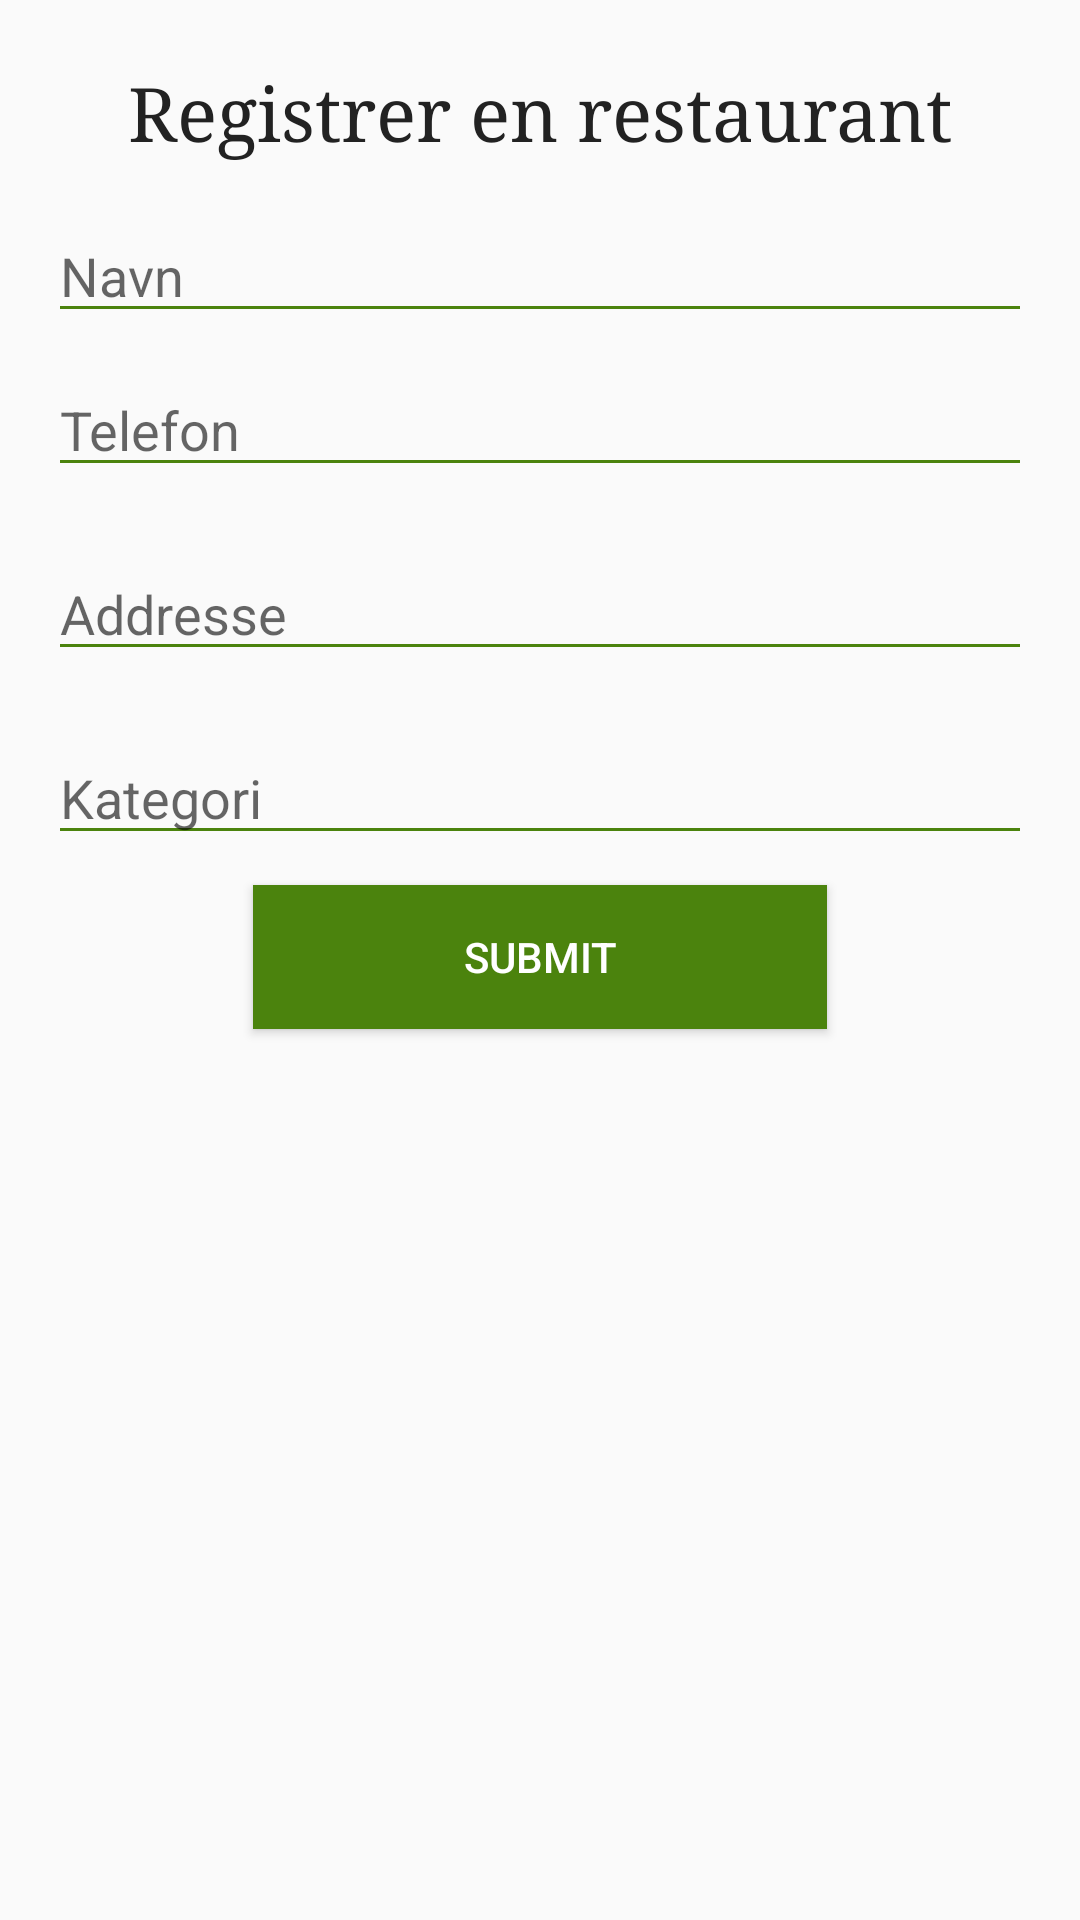

This screen was rendered from an Android layout file. Write that file and the resources it references.
<!-- AndroidManifest.xml: activity theme AppTheme.PopupTheme -->
<!-- res/layout/activity_create_restaurant.xml -->
<?xml version="1.0" encoding="utf-8"?>
<LinearLayout xmlns:android="http://schemas.android.com/apk/res/android"
    android:layout_width="match_parent"
    android:layout_height="wrap_content"
    android:orientation="vertical"
    android:padding="16dp">

    <TextView
        android:id="@+id/create_restaurant_title"
        android:layout_width="wrap_content"
        android:layout_height="wrap_content"
        android:layout_gravity="center_horizontal"
        android:layout_marginBottom="16dp"
        android:layout_marginTop="5dp"
        android:text="Registrer en restaurant"
        android:textColor="#222"
        android:textSize="25sp"
        android:typeface="serif" />

    <EditText
        android:id="@+id/create_restaurant_name"
        android:layout_width="fill_parent"
        android:layout_height="wrap_content"
        android:backgroundTint="@color/primaryDarkColor"
        android:hint="Navn"
        android:inputType="textPersonName" />

    <EditText
        android:id="@+id/create_restaurant_phone"
        android:layout_width="fill_parent"
        android:layout_height="wrap_content"
        android:layout_marginBottom="10dp"
        android:layout_marginTop="10dp"
        android:backgroundTint="@color/primaryDarkColor"
        android:hint="Telefon"
        android:inputType="phone" />

    <EditText
        android:id="@+id/create_restaurant_address"
        android:layout_width="fill_parent"
        android:layout_height="wrap_content"
        android:layout_marginBottom="10dp"
        android:layout_marginTop="10dp"
        android:backgroundTint="@color/primaryDarkColor"
        android:hint="Addresse"
        android:inputType="textPostalAddress" />

    <EditText
        android:id="@+id/create_restaurant_type"
        android:layout_width="fill_parent"
        android:layout_height="wrap_content"
        android:layout_marginBottom="10dp"
        android:layout_marginTop="10dp"
        android:backgroundTint="@color/primaryDarkColor"
        android:hint="Kategori"
        android:inputType="textShortMessage" />

    <Button
        android:id="@+id/create_restaurant_submit"
        android:layout_width="wrap_content"
        android:layout_height="wrap_content"
        android:layout_gravity="center_horizontal"
        android:background="@color/primaryDarkColor"
        android:elevation="4dp"
        android:paddingLeft="70dp"
        android:paddingRight="70dp"
        android:text="Submit"
        android:textColor="#fff" />
</LinearLayout>
<!-- resources referenced by this layout -->
<resources>
  <color name="primaryDarkColor">#4b830d</color>
  <style name="AppTheme.PopupTheme" parent="Theme.AppCompat.Light.NoActionBar">
          <item name="android:windowIsTranslucent">true</item>
          <item name="android:windowCloseOnTouchOutside">true</item>
      </style>
</resources>
